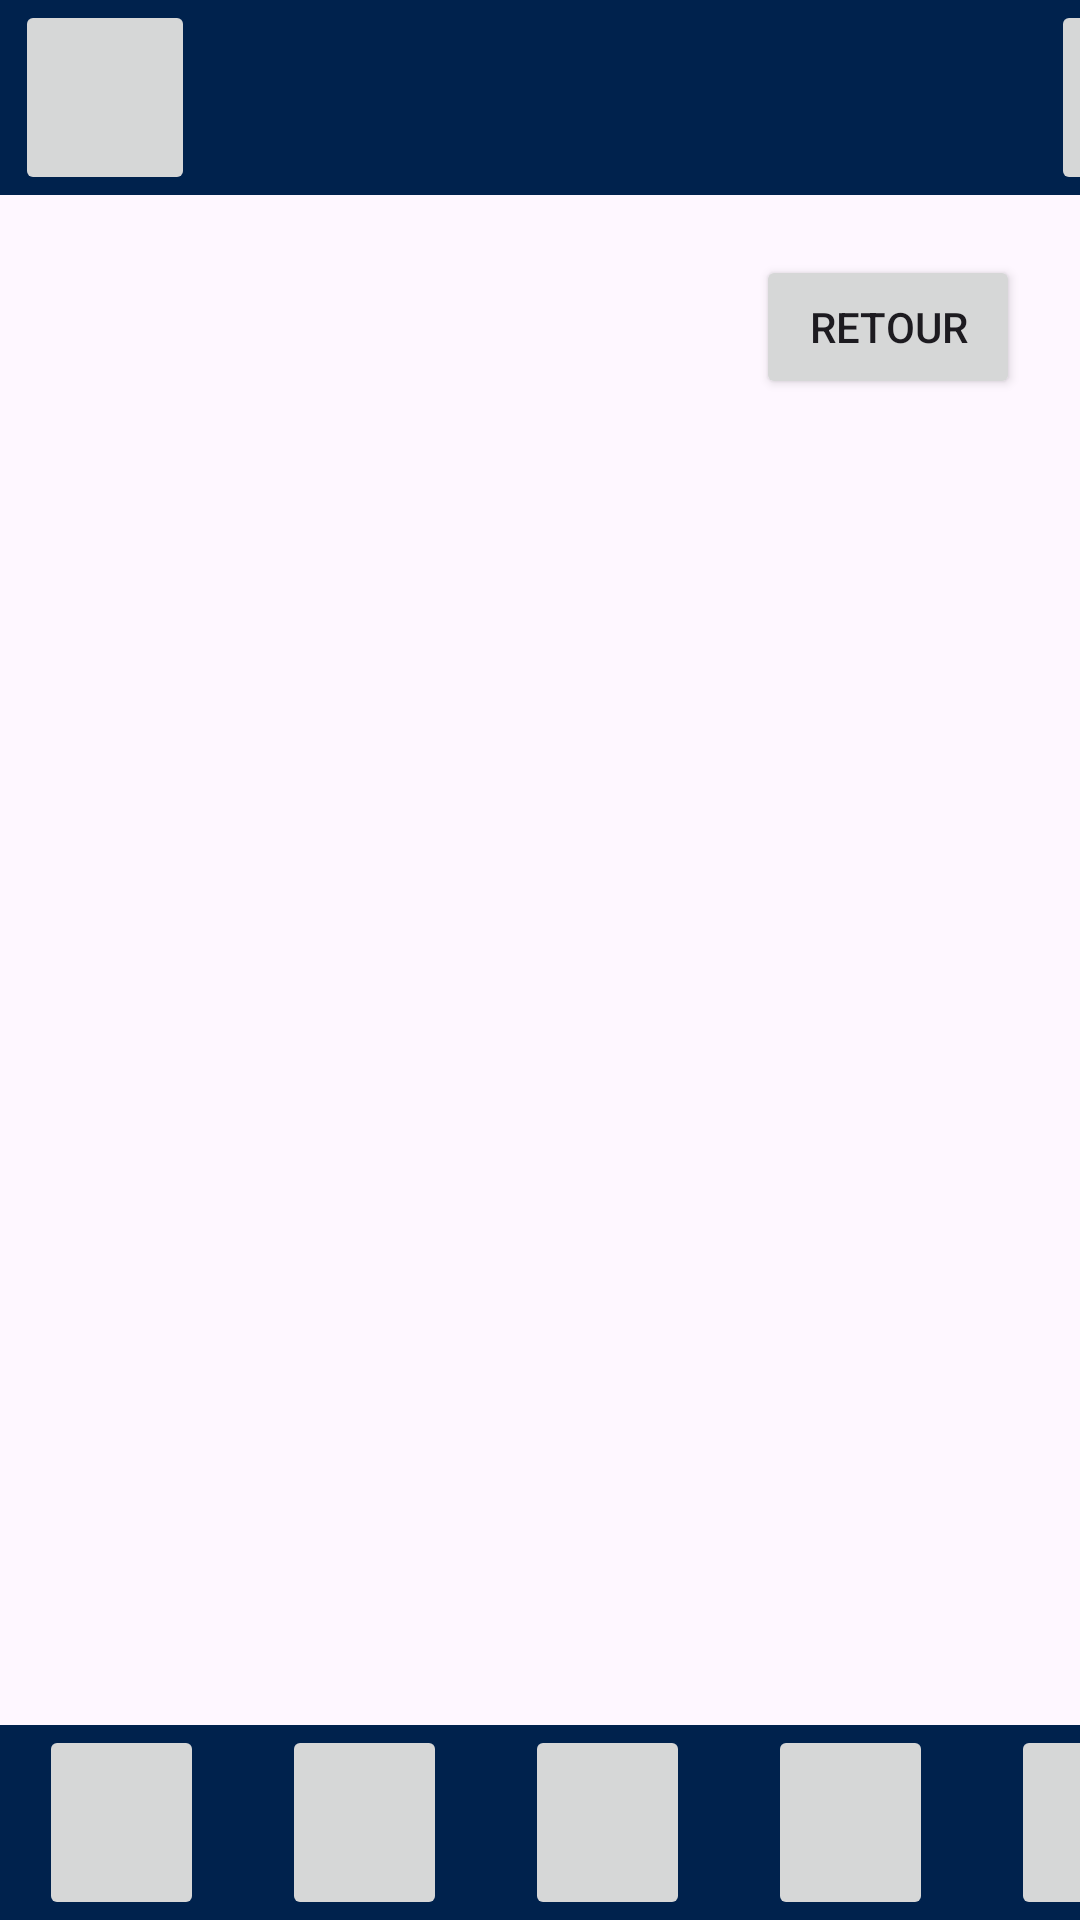

The Android layout XML behind this screen, and the referenced resources:
<!-- AndroidManifest.xml: application theme Theme.ProjetIntegrateur -->
<!-- res/layout/activity_page_commande.xml -->
<?xml version="1.0" encoding="utf-8"?>
<androidx.constraintlayout.widget.ConstraintLayout xmlns:android="http://schemas.android.com/apk/res/android"
    xmlns:app="http://schemas.android.com/apk/res-auto"
    xmlns:tools="http://schemas.android.com/tools"
    android:id="@+id/main"
    android:layout_width="match_parent"
    android:layout_height="match_parent"
    tools:context=".pageCommande">

    <RelativeLayout
        android:layout_width="match_parent"
        android:layout_height="match_parent"
        android:orientation="vertical">

        <LinearLayout
            android:layout_width="match_parent"
            android:layout_height="800dp"
            android:layout_marginBottom="75dp"
            android:orientation="vertical">

            <LinearLayout
                android:layout_width="match_parent"
                android:layout_height="525dp"
                android:orientation="vertical">

                <include layout="@layout/page_header" />

                <Button
                    android:id="@+id/bouttonRetour"
                    android:layout_width="wrap_content"
                    android:layout_height="wrap_content"
                    android:layout_gravity="right"
                    android:layout_margin="20dp"
                    android:onClick="bRetour"
                    android:text="@string/bouttonRetour" />

                <ListView
                    android:id="@+id/listCommande"
                    android:layout_width="match_parent"
                    android:layout_height="match_parent"></ListView>
            </LinearLayout>

            <LinearLayout
                android:layout_width="match_parent"
                android:layout_height="match_parent"
                android:gravity="bottom"
                android:orientation="vertical">

                <LinearLayout
                    android:layout_width="match_parent"
                    android:layout_height="wrap_content"
                    android:layout_margin="20dp"
                    android:gravity="right"
                    android:orientation="horizontal">

                    <TextView
                        android:layout_width="wrap_content"
                        android:layout_height="wrap_content"
                        android:gravity="right"
                        android:text="@string/showTotal" />

                    <TextView
                        android:layout_width="wrap_content"
                        android:layout_height="wrap_content"
                        android:layout_marginLeft="20dp"
                        android:gravity="right"
                        android:text="Prix" />


                </LinearLayout>

                <Button
                    android:id="@+id/buttonRetour"
                    android:layout_width="match_parent"
                    android:layout_height="wrap_content"
                    android:onClick="bRetour"
                    android:text="@string/bouttonCommander" />
            </LinearLayout>

        </LinearLayout>

        <include
            layout="@layout/page_footer"
            android:layout_width="match_parent"
            android:layout_height="wrap_content"
            android:layout_alignParentBottom="true" />


    </RelativeLayout>


</androidx.constraintlayout.widget.ConstraintLayout>
<!-- res/layout/page_header.xml (included above) -->
<?xml version="1.0" encoding="utf-8"?>
<androidx.constraintlayout.widget.ConstraintLayout xmlns:android="http://schemas.android.com/apk/res/android"
    xmlns:tools="http://schemas.android.com/tools"
    android:layout_width="match_parent"
    android:layout_height="65dp">

    <RelativeLayout
        android:layout_width="match_parent"
        android:layout_height="65dp"
        android:background="@color/navy"
        tools:ignore="MissingConstraints">

        <LinearLayout
            android:layout_width="match_parent"
            android:layout_height="65dp"
            android:background="@color/navy"
            android:orientation="horizontal"
            tools:ignore="MissingConstraints">

            <ImageButton

                android:layout_width="60dp"
                android:layout_height="match_parent"
                android:layout_marginLeft="5dp">
            </ImageButton>

            <TextView
                android:id="@+id/textHeader"
                android:layout_width="300dp"
                android:layout_height="match_parent"
                android:padding="10dp"
                android:text=""
                android:textAlignment="center"
                android:textSize="28sp"
                android:textColor="@color/white"/>

            <ImageButton
                android:id="@+id/butttonImage"
                android:layout_width="60dp"
                android:layout_height="match_parent"
                android:layout_gravity="end"
                android:gravity="right"
                android:onClick="bRetour"
                android:layout_marginStart="-15dp">
            </ImageButton>

        </LinearLayout>
    </RelativeLayout>

</androidx.constraintlayout.widget.ConstraintLayout>
<!-- res/layout/page_footer.xml (included above) -->
<?xml version="1.0" encoding="utf-8"?>
<androidx.constraintlayout.widget.ConstraintLayout xmlns:android="http://schemas.android.com/apk/res/android"
    xmlns:tools="http://schemas.android.com/tools"
    android:layout_width="match_parent"
    android:layout_height="65dp">

    <RelativeLayout
        android:layout_width="match_parent"
        android:layout_height="65dp"
        android:background="@color/navy"
        android:orientation="vertical"
        android:layout_alignParentBottom="true">

        <LinearLayout
            android:layout_width="match_parent"
            android:layout_height="match_parent"
            android:layout_alignParentBottom="true">

            <ImageButton
                android:layout_width="55dp"
                android:layout_height="match_parent"
                android:layout_marginLeft="13dp"
                android:layout_marginRight="13dp">

            </ImageButton>

            <ImageButton
                android:layout_width="55dp"
                android:layout_height="match_parent"
                android:layout_marginLeft="13dp"
                android:layout_marginRight="13dp">

            </ImageButton>

            <ImageButton
                android:layout_width="55dp"
                android:layout_height="match_parent"
                android:layout_marginLeft="13dp"
                android:layout_marginRight="13dp">

            </ImageButton>

            <ImageButton
                android:layout_width="55dp"
                android:layout_height="match_parent"
                android:layout_marginLeft="13dp"
                android:layout_marginRight="13dp">

            </ImageButton>

            <ImageButton
                android:layout_width="55dp"
                android:layout_height="match_parent"
                android:layout_marginLeft="13dp"
                android:layout_marginRight="13dp">

            </ImageButton>
        </LinearLayout>
    </RelativeLayout>

</androidx.constraintlayout.widget.ConstraintLayout>
<!-- resources referenced by this layout -->
<resources>
  <color name="navy">#00224D</color>
  <color name="white">#FFFFFFFF</color>
  <string name="bouttonRetour">Retour</string>
  <style name="Theme.ProjetIntegrateur" parent="Base.Theme.ProjetIntegrateur" />
  <style name="Base.Theme.ProjetIntegrateur" parent="Theme.Material3.DayNight.NoActionBar">
          
          
      </style>
</resources>
